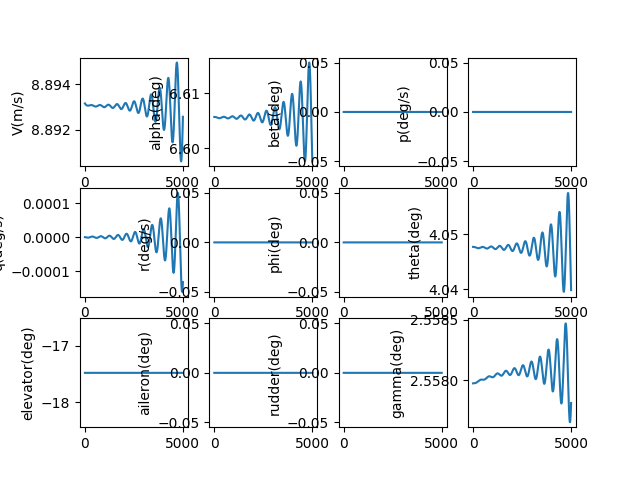

The table this chart was drawn from, first rows:
, V(m/s), alpha(deg), beta(deg), p(deg/s), q(deg/s), r(deg/s), phi(deg), theta(deg), elevator(deg), aileron(deg), rudder(deg), gamma(deg), pb, qc, rb, CD_act, CL_act, Cm_act, CY_act, Cr_act, Cn_act
1.0, 8.893, 6.606, 0.0, 0.0, -2.3983635097390924e-09, 0.0, 0.0, 4.048, -17.48, 0.0, 0.0, 2.558, 0.0, -9.290692798341976e-09, 0.0, 0.07599, -0.0088, 0.2492, 0.0, 0.0, 0.0
2.0, 8.893, 6.606, 0.0, 0.0, -5.127073595456237e-09, 0.0, 0.0, 4.048, -17.48, 0.0, 0.0, 2.558, 0.0, -1.986107335434915e-08, 0.0, 0.07599, -0.0088, 0.2492, 0.0, 0.0, 0.0
3.0, 8.893, 6.606, 0.0, 0.0, -8.182036182860083e-09, 0.0, 0.0, 4.048, -17.48, 0.0, 0.0, 2.558, 0.0, -3.169528277059274e-08, 0.0, 0.07599, -0.0088, 0.2492, 0.0, 0.0, 0.0
4.0, 8.893, 6.606, 0.0, 0.0, -1.1559134474006184e-08, 0.0, 0.0, 4.048, -17.48, 0.0, 0.0, 2.558, 0.0, -4.477737410154003e-08, 0.0, 0.07599, -0.0088, 0.2492, 0.0, 0.0, 0.0
5.0, 8.893, 6.606, 0.0, 0.0, -1.5254229076629564e-08, 0.0, 0.0, 4.048, -17.48, 0.0, 0.0, 2.558, 0.0, -5.909131285490627e-08, 0.0, 0.07599, -0.0088, 0.2492, 0.0, 0.0, 0.0
6.0, 8.893, 6.606, 0.0, 0.0, -1.9263158150243683e-08, 0.0, 0.0, 4.048, -17.48, 0.0, 0.0, 2.558, 0.0, -7.462097755794866e-08, 0.0, 0.07599, -0.0088, 0.2492, 0.0, 0.0, 0.0
7.0, 8.893, 6.606, 0.0, 0.0, -2.3581737561733895e-08, 0.0, 0.0, 4.048, -17.48, 0.0, 0.0, 2.558, 0.0, -9.135016036053294e-08, 0.0, 0.07599, -0.0088, 0.2492, 0.0, 0.0, 0.0
8.0, 8.893, 6.606, 0.0, 0.0, -2.8205761058086606e-08, 0.0, 0.0, 4.048, -17.48, 0.0, 0.0, 2.558, 0.0, -1.0926256770457326e-07, 0.0, 0.07599, -0.0088, 0.2492, 0.0, 0.0, 0.0
9.0, 8.893, 6.606, 0.0, 0.0, -3.3131000451381635e-08, 0.0, 0.0, 4.048, -17.48, 0.0, 0.0, 2.558, 0.0, -1.2834182104097073e-07, 0.0, 0.07599, -0.0088, 0.2492, 0.0, 0.0, 0.0
10.0, 8.893, 6.606, 0.0, 0.0, -3.8353205815600006e-08, 0.0, 0.0, 4.048, -17.48, 0.0, 0.0, 2.558, 0.0, -1.4857145759231582e-07, 0.0, 0.07599, -0.0088, 0.2492, 0.0, 0.0, 0.0
11.0, 8.893, 6.606, 0.0, 0.0, -4.386810569902405e-08, 0.0, 0.0, 4.048, -17.48, 0.0, 0.0, 2.558, 0.0, -1.699349311759866e-07, 0.0, 0.07599, -0.0088, 0.2492, 0.0, 0.0, 0.0
12.0, 8.893, 6.606, 0.0, 0.0, -4.9671407347924e-08, 0.0, 0.0, 4.048, -17.48, 0.0, 0.0, 2.558, 0.0, -1.9241561307096248e-07, 0.0, 0.07599, -0.0088, 0.2492, 0.0, 0.0, 0.0
13.0, 8.893, 6.606, 0.0, 0.0, -5.575879694452532e-08, 0.0, 0.0, 4.048, -17.48, 0.0, 0.0, 2.558, 0.0, -2.1599679293995268e-07, 0.0, 0.07599, -0.0088, 0.2492, 0.0, 0.0, 0.0
14.0, 8.893, 6.606, 0.0, 0.0, -6.2125939854968e-08, 0.0, 0.0, 4.048, -17.48, 0.0, 0.0, 2.558, 0.0, -2.4066167979022704e-07, 0.0, 0.07599, -0.0088, 0.2492, 0.0, 0.0, 0.0
15.0, 8.893, 6.606, 0.0, 0.0, -6.876848089498637e-08, 0.0, 0.0, 4.048, -17.48, 0.0, 0.0, 2.558, 0.0, -2.663934030030864e-07, 0.0, 0.07599, -0.0088, 0.2492, 0.0, 0.0, 0.0
16.0, 8.893, 6.606, 0.0, 0.0, -7.568204460118962e-08, 0.0, 0.0, 4.048, -17.48, 0.0, 0.0, 2.558, 0.0, -2.9317501338502496e-07, 0.0, 0.07599, -0.0088, 0.2492, 0.0, 0.0, 0.0
17.0, 8.893, 6.606, 0.0, 0.0, -8.28622355223288e-08, 0.0, 0.0, 4.048, -17.48, 0.0, 0.0, 2.558, 0.0, -3.209894842963112e-07, 0.0, 0.07599, -0.0088, 0.2492, 0.0, 0.0, 0.0
18.0, 8.893, 6.606, 0.0, 0.0, -9.030463851729313e-08, 0.0, 0.0, 4.048, -17.48, 0.0, 0.0, 2.558, 0.0, -3.4981971280563194e-07, 0.0, 0.07599, -0.0088, 0.2492, 0.0, 0.0, 0.0
19.0, 8.893, 6.606, 0.0, 0.0, -9.800481906654327e-08, 0.0, 0.0, 4.048, -17.48, 0.0, 0.0, 2.558, 0.0, -3.796485208967851e-07, 0.0, 0.07599, -0.0088, 0.2492, 0.0, 0.0, 0.0
20.0, 8.893, 6.606, 0.0, 0.0, -1.0595832359714795e-07, 0.0, 0.0, 4.048, -17.48, 0.0, 0.0, 2.558, 0.0, -4.1045865672806445e-07, 0.0, 0.07599, -0.0088, 0.2492, 0.0, 0.0, 0.0
21.0, 8.893, 6.606, 0.0, 0.0, -1.141606798183061e-07, 0.0, 0.0, 4.048, -17.48, 0.0, 0.0, 2.558, 0.0, -4.422327959322592e-07, 0.0, 0.07599, -0.0088, 0.2492, 0.0, 0.0, 0.0
22.0, 8.893, 6.606, 0.0, 0.0, -1.226073970677627e-07, 0.0, 0.0, 4.048, -17.48, 0.0, 0.0, 2.558, 0.0, -4.7495354295885086e-07, 0.0, 0.07599, -0.0088, 0.2492, 0.0, 0.0, 0.0
23.0, 8.893, 6.606, 0.0, 0.0, -1.3129396667155924e-07, 0.0, 0.0, 4.048, -17.48, 0.0, 0.0, 2.558, 0.0, -5.086034324678609e-07, 0.0, 0.07599, -0.0088, 0.2492, 0.0, 0.0, 0.0
24.0, 8.893, 6.606, 0.0, 0.0, -1.4021586231521997e-07, 0.0, 0.0, 4.048, -17.48, 0.0, 0.0, 2.558, 0.0, -5.431649307679967e-07, 0.0, 0.07599, -0.0088, 0.2492, 0.0, 0.0, 0.0
25.0, 8.893, 6.606, 0.0, 0.0, -1.493685404241583e-07, 0.0, 0.0, 4.048, -17.48, 0.0, 0.0, 2.558, 0.0, -5.7862043729051e-07, 0.0, 0.07599, -0.0088, 0.2492, 0.0, 0.0, 0.0
26.0, 8.893, 6.606, 0.0, 0.0, -1.5874744055771727e-07, 0.0, 0.0, 4.048, -17.48, 0.0, 0.0, 2.558, 0.0, -6.149522861158689e-07, 0.0, 0.07599, -0.0088, 0.2492, 0.0, 0.0, 0.0
27.0, 8.893, 6.606, 0.0, 0.0, -1.6834798581215135e-07, 0.0, 0.0, 4.048, -17.48, 0.0, 0.0, 2.558, 0.0, -6.521427475350635e-07, 0.0, 0.07599, -0.0088, 0.2492, 0.0, 0.0, 0.0
28.0, 8.893, 6.606, 0.0, 0.0, -1.7816558323602761e-07, 0.0, 0.0, 4.048, -17.48, 0.0, 0.0, 2.558, 0.0, -6.901740296590207e-07, 0.0, 0.07599, -0.0088, 0.2492, 0.0, 0.0, 0.0
29.0, 8.893, 6.606, 0.0, 0.0, -1.8819562425409367e-07, 0.0, 0.0, 4.048, -17.48, 0.0, 0.0, 2.558, 0.0, -7.290282800608124e-07, 0.0, 0.07599, -0.0088, 0.2492, 0.0, 0.0, 0.0
30.0, 8.893, 6.606, 0.0, 0.0, -1.9843348510508664e-07, 0.0, 0.0, 4.048, -17.48, 0.0, 0.0, 2.558, 0.0, -7.686875874718685e-07, 0.0, 0.07599, -0.0088, 0.2492, 0.0, 0.0, 0.0
31.0, 8.893, 6.606, 0.0, 0.0, -2.0887452728718252e-07, 0.0, 0.0, 4.048, -17.48, 0.0, 0.0, 2.558, 0.0, -8.091339835077846e-07, 0.0, 0.07599, -0.0088, 0.2492, 0.0, 0.0, 0.0
32.0, 8.893, 6.606, 0.0, 0.0, -2.1951409801517764e-07, 0.0, 0.0, 4.048, -17.48, 0.0, 0.0, 2.558, 0.0, -8.503494444395747e-07, 0.0, 0.07599, -0.0088, 0.2492, 0.0, 0.0, 0.0
33.0, 8.893, 6.606, 0.0, 0.0, -2.3034753068658072e-07, 0.0, 0.0, 4.048, -17.48, 0.0, 0.0, 2.558, 0.0, -8.923158929994411e-07, 0.0, 0.07599, -0.0088, 0.2492, 0.0, 0.0, 0.0
34.0, 8.893, 6.606, 0.0, 0.0, -2.413701453562073e-07, 0.0, 0.0, 4.048, -17.48, 0.0, 0.0, 2.558, 0.0, -9.350152002194783e-07, 0.0, 0.07599, -0.0088, 0.2492, 0.0, 0.0, 0.0
35.0, 8.893, 6.606, 0.0, 0.0, -2.525772492261254e-07, 0.0, 0.0, 4.048, -17.48, 0.0, 0.0, 2.558, 0.0, -9.784291873298432e-07, 0.0, 0.07599, -0.0088, 0.2492, 0.0, 0.0, 0.0
36.0, 8.893, 6.606, 0.0, 0.0, -2.6396413713982377e-07, 0.0, 0.0, 4.048, -17.48, 0.0, 0.0, 2.558, 0.0, -1.0225396276732817e-06, 0.0, 0.07599, -0.0088, 0.2492, 0.0, 0.0, 0.0
37.0, 8.893, 6.606, 0.0, 0.0, -2.755260920872457e-07, 0.0, 0.0, 4.048, -17.48, 0.0, 0.0, 2.558, 0.0, -1.0673282486617438e-06, 0.0, 0.07599, -0.0088, 0.2492, 0.0, 0.0, 0.0
38.0, 8.893, 6.606, 0.0, 0.0, -2.872583857190032e-07, 0.0, 0.0, 4.048, -17.48, 0.0, 0.0, 2.558, 0.0, -1.1127767337685623e-06, 0.0, 0.07599, -0.0088, 0.2492, 0.0, 0.0, 0.0
39.0, 8.893, 6.606, 0.0, 0.0, -2.99156278871644e-07, 0.0, 0.0, 4.048, -17.48, 0.0, 0.0, 2.558, 0.0, -1.1588667245634447e-06, 0.0, 0.07599, -0.0088, 0.2492, 0.0, 0.0, 0.0
40.0, 8.893, 6.606, 0.0, 0.0, -3.112150220993019e-07, 0.0, 0.0, 4.048, -17.48, 0.0, 0.0, 2.558, 0.0, -1.2055798227721938e-06, 0.0, 0.07599, -0.0088, 0.2492, 0.0, 0.0, 0.0
41.0, 8.893, 6.606, 0.0, 0.0, -3.2342985621457143e-07, 0.0, 0.0, 4.048, -17.48, 0.0, 0.0, 2.558, 0.0, -1.2528975923721592e-06, 0.0, 0.07599, -0.0088, 0.2492, 0.0, 0.0, 0.0
42.0, 8.893, 6.606, 0.0, 0.0, -3.35796012839953e-07, 0.0, 0.0, 4.048, -17.48, 0.0, 0.0, 2.558, 0.0, -1.3008015617286367e-06, 0.0, 0.07599, -0.0088, 0.2492, 0.0, 0.0, 0.0
43.0, 8.893, 6.606, 0.0, 0.0, -3.4830871496517315e-07, 0.0, 0.0, 4.048, -17.48, 0.0, 0.0, 2.558, 0.0, -1.3492732257540263e-06, 0.0, 0.07599, -0.0088, 0.2492, 0.0, 0.0, 0.0
44.0, 8.893, 6.606, 0.0, 0.0, -3.609631775158408e-07, 0.0, 0.0, 4.048, -17.48, 0.0, 0.0, 2.558, 0.0, -1.3982940481109004e-06, 0.0, 0.07599, -0.0088, 0.2492, 0.0, 0.0, 0.0
45.0, 8.893, 6.606, 0.0, 0.0, -3.7375460792439035e-07, 0.0, 0.0, 4.048, -17.48, 0.0, 0.0, 2.558, 0.0, -1.4478454634239345e-06, 0.0, 0.07599, -0.0088, 0.2492, 0.0, 0.0, 0.0
46.0, 8.893, 6.606, 0.0, 0.0, -3.8667820671730416e-07, 0.0, 0.0, 4.048, -17.48, 0.0, 0.0, 2.558, 0.0, -1.4979088795548974e-06, 0.0, 0.07599, -0.0088, 0.2492, 0.0, 0.0, 0.0
47.0, 8.893, 6.606, 0.0, 0.0, -3.997291681033255e-07, 0.0, 0.0, 4.048, -17.48, 0.0, 0.0, 2.558, 0.0, -1.548465679881479e-06, 0.0, 0.07599, -0.0088, 0.2492, 0.0, 0.0, 0.0
48.0, 8.893, 6.606, 0.0, 0.0, -4.129026805717435e-07, 0.0, 0.0, 4.048, -17.48, 0.0, 0.0, 2.558, 0.0, -1.5994972256151336e-06, 0.0, 0.07599, -0.0088, 0.2492, 0.0, 0.0, 0.0
49.0, 8.893, 6.606, 0.0, 0.0, -4.2619392749946794e-07, 0.0, 0.0, 4.048, -17.48, 0.0, 0.0, 2.558, 0.0, -1.650984858152974e-06, 0.0, 0.07599, -0.0088, 0.2492, 0.0, 0.0, 0.0
50.0, 8.893, 6.606, 0.0, 0.0, -4.3959808776171125e-07, 0.0, 0.0, 4.048, -17.48, 0.0, 0.0, 2.558, 0.0, -1.7029099014436395e-06, 0.0, 0.07599, -0.0088, 0.2492, 0.0, 0.0, 0.0
51.0, 8.893, 6.606, 0.0, 0.0, -4.5311033635297505e-07, 0.0, 0.0, 4.048, -17.48, 0.0, 0.0, 2.558, 0.0, -1.7552536643930805e-06, 0.0, 0.07599, -0.0088, 0.2492, 0.0, 0.0, 0.0
52.0, 8.893, 6.606, 0.0, 0.0, -4.667258450133211e-07, 0.0, 0.0, 4.048, -17.48, 0.0, 0.0, 2.558, 0.0, -1.8079974432908131e-06, 0.0, 0.07599, -0.0088, 0.2492, 0.0, 0.0, 0.0
53.0, 8.893, 6.606, 0.0, 0.0, -4.804397828621504e-07, 0.0, 0.0, 4.048, -17.48, 0.0, 0.0, 2.558, 0.0, -1.8611225242652617e-06, 0.0, 0.07599, -0.0088, 0.2492, 0.0, 0.0, 0.0
54.0, 8.893, 6.606, 0.0, 0.0, -4.942473170391261e-07, 0.0, 0.0, 4.048, -17.48, 0.0, 0.0, 2.558, 0.0, -1.9146101857667713e-06, 0.0, 0.07599, -0.0088, 0.2492, 0.0, 0.0, 0.0
55.0, 8.893, 6.606, 0.0, 0.0, -5.081436133482468e-07, 0.0, 0.0, 4.048, -17.48, 0.0, 0.0, 2.558, 0.0, -1.9684417010628236e-06, 0.0, 0.07599, -0.0088, 0.2492, 0.0, 0.0, 0.0
56.0, 8.893, 6.606, 0.0, 0.0, -5.221238369111094e-07, 0.0, 0.0, 4.048, -17.48, 0.0, 0.0, 2.558, 0.0, -2.02259834076886e-06, 0.0, 0.07599, -0.0088, 0.2492, 0.0, 0.0, 0.0
57.0, 8.893, 6.606, 0.0, 0.0, -5.361831528268396e-07, 0.0, 0.0, 4.048, -17.48, 0.0, 0.0, 2.558, 0.0, -2.0770613754049213e-06, 0.0, 0.07599, -0.0088, 0.2492, 0.0, 0.0, 0.0
58.0, 8.893, 6.606, 0.0, 0.0, -5.50316726834077e-07, 0.0, 0.0, 4.048, -17.48, 0.0, 0.0, 2.558, 0.0, -2.1318120779602547e-06, 0.0, 0.07599, -0.0088, 0.2492, 0.0, 0.0, 0.0
59.0, 8.893, 6.606, 0.0, 0.0, -5.645197259815682e-07, 0.0, 0.0, 4.048, -17.48, 0.0, 0.0, 2.558, 0.0, -2.186831726491265e-06, 0.0, 0.07599, -0.0088, 0.2492, 0.0, 0.0, 0.0
60.0, 8.893, 6.606, 0.0, 0.0, -5.787873193035716e-07, 0.0, 0.0, 4.048, -17.48, 0.0, 0.0, 2.558, 0.0, -2.242101606738105e-06, 0.0, 0.07599, -0.0088, 0.2492, 0.0, 0.0, 0.0
... 4,940 more rows
